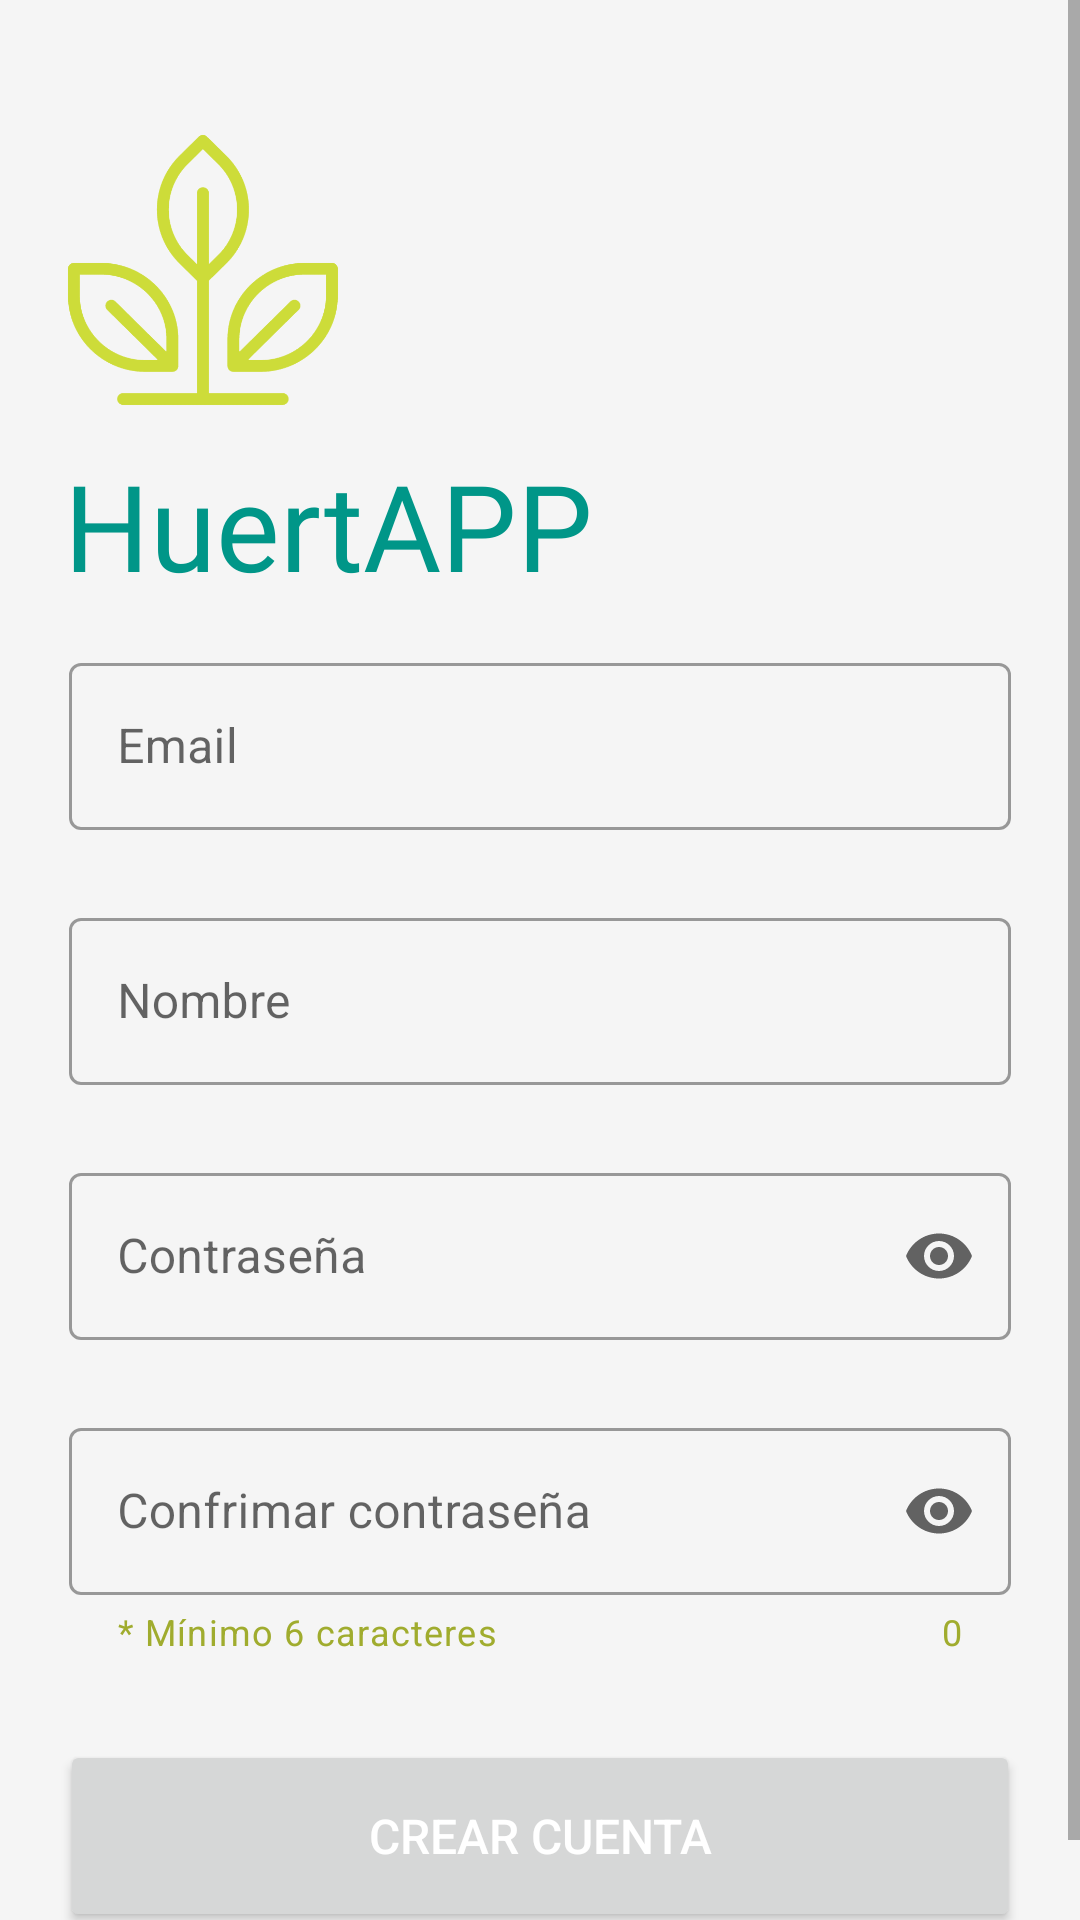

Android layout source for this screen:
<!-- AndroidManifest.xml: application theme Theme.HuertAPP -->
<!-- res/layout/activity_registro.xml -->
<?xml version="1.0" encoding="utf-8"?>
<ScrollView xmlns:android="http://schemas.android.com/apk/res/android"
    xmlns:app="http://schemas.android.com/apk/res-auto"
    xmlns:tools="http://schemas.android.com/tools"
    android:layout_width="match_parent"
    android:layout_height="match_parent"
    android:background="@color/background_light"
    tools:context=".Registro">

    <LinearLayout
        android:layout_width="match_parent"
        android:layout_height="wrap_content"
        android:orientation="vertical">

        <RelativeLayout
            android:visibility="gone"
            android:layout_width="match_parent"
            android:layout_height="wrap_content"
            android:layout_marginTop="0dp"
            android:layout_marginBottom="-4dp"
            android:layout_marginLeft="-2dp">

            <ImageView
                android:id="@+id/imgLogo"
                android:layout_width="100dp"
                android:layout_height="100dp"
                android:contentDescription="@string/app_logo"
                android:src="@drawable/icon_plant_accent" />

            <TextView
                android:id="@+id/tvRegistroTitulo"
                android:layout_width="wrap_content"
                android:layout_height="wrap_content"
                android:layout_marginLeft="-10dp"
                android:layout_marginTop="32dp"
                android:layout_toRightOf="@id/imgLogo"
                android:fontFamily="@font/roboto_slab"
                android:text="@string/huertapp"
                android:textAlignment="center"
                android:textColor="@color/primary"
                android:textSize="40sp" />

        </RelativeLayout>

        <RelativeLayout

            android:layout_width="match_parent"
            android:layout_height="wrap_content"
            android:layout_marginTop="0dp"
            android:layout_marginBottom="4dp"
            android:layout_marginLeft="-2dp">

            <ImageView
                android:id="@+id/imgLogo2"
                android:layout_width="180dp"
                android:layout_height="180dp"
                android:layout_marginLeft="-21dp"
                android:contentDescription="@string/app_logo"
                android:src="@drawable/icon_plant_accent" />

            <TextView
                android:id="@+id/tvRegistroTitulo2"
                android:layout_width="wrap_content"
                android:layout_height="wrap_content"
                android:layout_marginLeft="23dp"
                android:layout_marginTop="-32dp"
                android:layout_below="@id/imgLogo2"
                android:fontFamily="@font/roboto_slab"
                android:text="@string/huertapp"
                android:textAlignment="center"
                android:textColor="@color/primary"
                android:textSize="40sp" />

        </RelativeLayout>

        <LinearLayout
            android:layout_width="match_parent"
            android:layout_height="match_parent"
            android:orientation="vertical"
            android:paddingLeft="20dp"
            android:paddingRight="20dp"
            android:paddingTop="10dp">

            <com.google.android.material.textfield.TextInputLayout
                style="@style/Widget.MaterialComponents.TextInputLayout.OutlinedBox"
                android:layout_width="match_parent"
                android:layout_height="wrap_content"
                android:layout_marginBottom="24dp"
                android:hint="Email"
                android:paddingLeft="3dp"
                android:paddingRight="3dp">

                <com.google.android.material.textfield.TextInputEditText
                    android:id="@+id/etRegistroEmail"
                    android:layout_width="match_parent"
                    android:layout_height="wrap_content"
                    android:inputType="textEmailAddress"
                    android:text="" />

            </com.google.android.material.textfield.TextInputLayout>

            <com.google.android.material.textfield.TextInputLayout
                style="@style/Widget.MaterialComponents.TextInputLayout.OutlinedBox"
                android:layout_width="match_parent"
                android:layout_height="wrap_content"
                android:layout_marginBottom="24dp"
                android:hint="Nombre"
                android:paddingLeft="3dp"
                android:paddingRight="3dp">

                <com.google.android.material.textfield.TextInputEditText
                    android:id="@+id/etRegistroNombre"
                    android:layout_width="match_parent"
                    android:layout_height="wrap_content"
                    android:inputType="text"
                    android:text="" />

            </com.google.android.material.textfield.TextInputLayout>

            <com.google.android.material.textfield.TextInputLayout
                style="@style/Widget.MaterialComponents.TextInputLayout.OutlinedBox"
                android:layout_width="match_parent"
                android:layout_height="wrap_content"
                android:layout_marginBottom="24dp"
                android:paddingLeft="3dp"
                android:paddingRight="3dp"
                android:hint="Contraseña"
                app:endIconMode="password_toggle">

                <com.google.android.material.textfield.TextInputEditText
                    android:id="@+id/etRegistroPassword"
                    android:layout_width="match_parent"
                    android:layout_height="wrap_content"
                    android:inputType="textPassword"
                    android:text="" />

            </com.google.android.material.textfield.TextInputLayout>

            <com.google.android.material.textfield.TextInputLayout
                style="@style/Widget.MaterialComponents.TextInputLayout.OutlinedBox"
                android:layout_width="match_parent"
                android:layout_height="wrap_content"
                android:layout_marginBottom="28dp"
                android:paddingLeft="3dp"
                android:paddingRight="3dp"
                android:hint="Confrimar contraseña"
                app:helperText="* Mínimo 6 caracteres"
                app:helperTextTextColor="@color/accent_dark"
                app:counterTextColor="@color/accent_dark"
                app:counterEnabled="true"
                app:endIconMode="password_toggle">

                <com.google.android.material.textfield.TextInputEditText
                    android:id="@+id/etRegistroPasswordMatch"
                    android:layout_width="match_parent"
                    android:layout_height="wrap_content"
                    android:inputType="textPassword"
                    android:text="" />

            </com.google.android.material.textfield.TextInputLayout>

            

            <Button
                android:id="@+id/btnRegistro"
                android:layout_width="match_parent"
                android:layout_height="64dp"
                android:layout_gravity="center"
                android:layout_marginBottom="24dp"
                android:text="Crear cuenta"
                android:textColor="@color/white"
                android:textSize="16sp">

            </Button>

            <ProgressBar
                android:id="@+id/pbRegistroCargando"
                android:layout_width="146dp"
                android:layout_height="146dp"
                android:layout_gravity="center"
                android:layout_marginTop="-290dp"
                android:alpha="0.3"
                android:clickable="false"
                android:visibility="invisible">

            </ProgressBar>

        </LinearLayout>

    </LinearLayout>
</ScrollView>
<!-- resources referenced by this layout -->
<resources>
  <color name="accent_dark">#A0AC2E</color>
  <color name="background_light">#f5f5f5</color>
  <color name="primary">#009688</color>
  <color name="white">#FFFFFFFF</color>
  <!-- drawable icon_plant_accent: png bitmap (drawable-v24, 26425 bytes) -->
  <string name="app_logo">APP Logo</string>
  <string name="huertapp">HuertAPP</string>
  <style name="Theme.HuertAPP" parent="Theme.MaterialComponents.DayNight.NoActionBar">
          
          
          
          <item name="colorPrimary">@color/primary</item>
          <item name="colorPrimaryVariant">@color/primary_dark</item>
          <item name="colorOnPrimary">@color/white</item>
          
          <item name="colorSecondary">@color/accent</item>
          <item name="colorSecondaryVariant">@color/accent_dark</item>
          <item name="colorOnSecondary">@color/white</item>
          
          <item name="android:statusBarColor" tools:targetApi="l">?attr/colorPrimaryVariant</item>
          
      </style>
  <color name="primary_dark">#00796B</color>
  <color name="accent">#CDDC39</color>
</resources>
